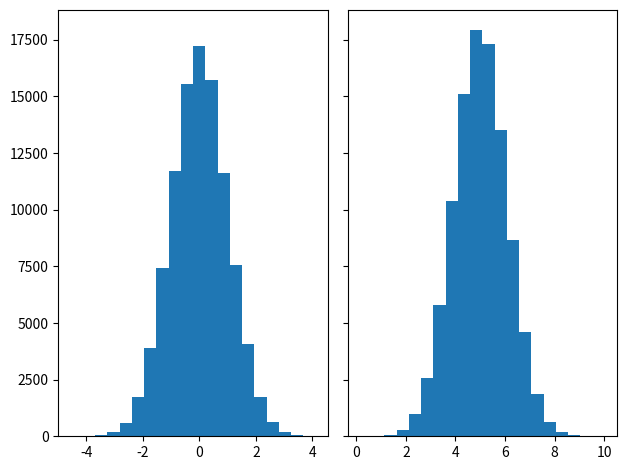

This figure's Python source:
from matplotlib import pyplot as plt
import numpy as np
from matplotlib import colors
from matplotlib.ticker import PercentFormatter

# Fixing random state for reproducibility
np.random.seed(19680801)


N_points = 100000
n_bins = 20

# Generate a normal distribution, center at x=0 and y=5
x = np.random.randn(N_points)
y = .4 * x + np.random.randn(100000) + 5

fig, axs = plt.subplots(1, 2, sharey=True, tight_layout=True)

# We can set the number of bins with the `bins` kwarg
axs[0].hist(x, bins=n_bins)
axs[1].hist(y, bins=n_bins)